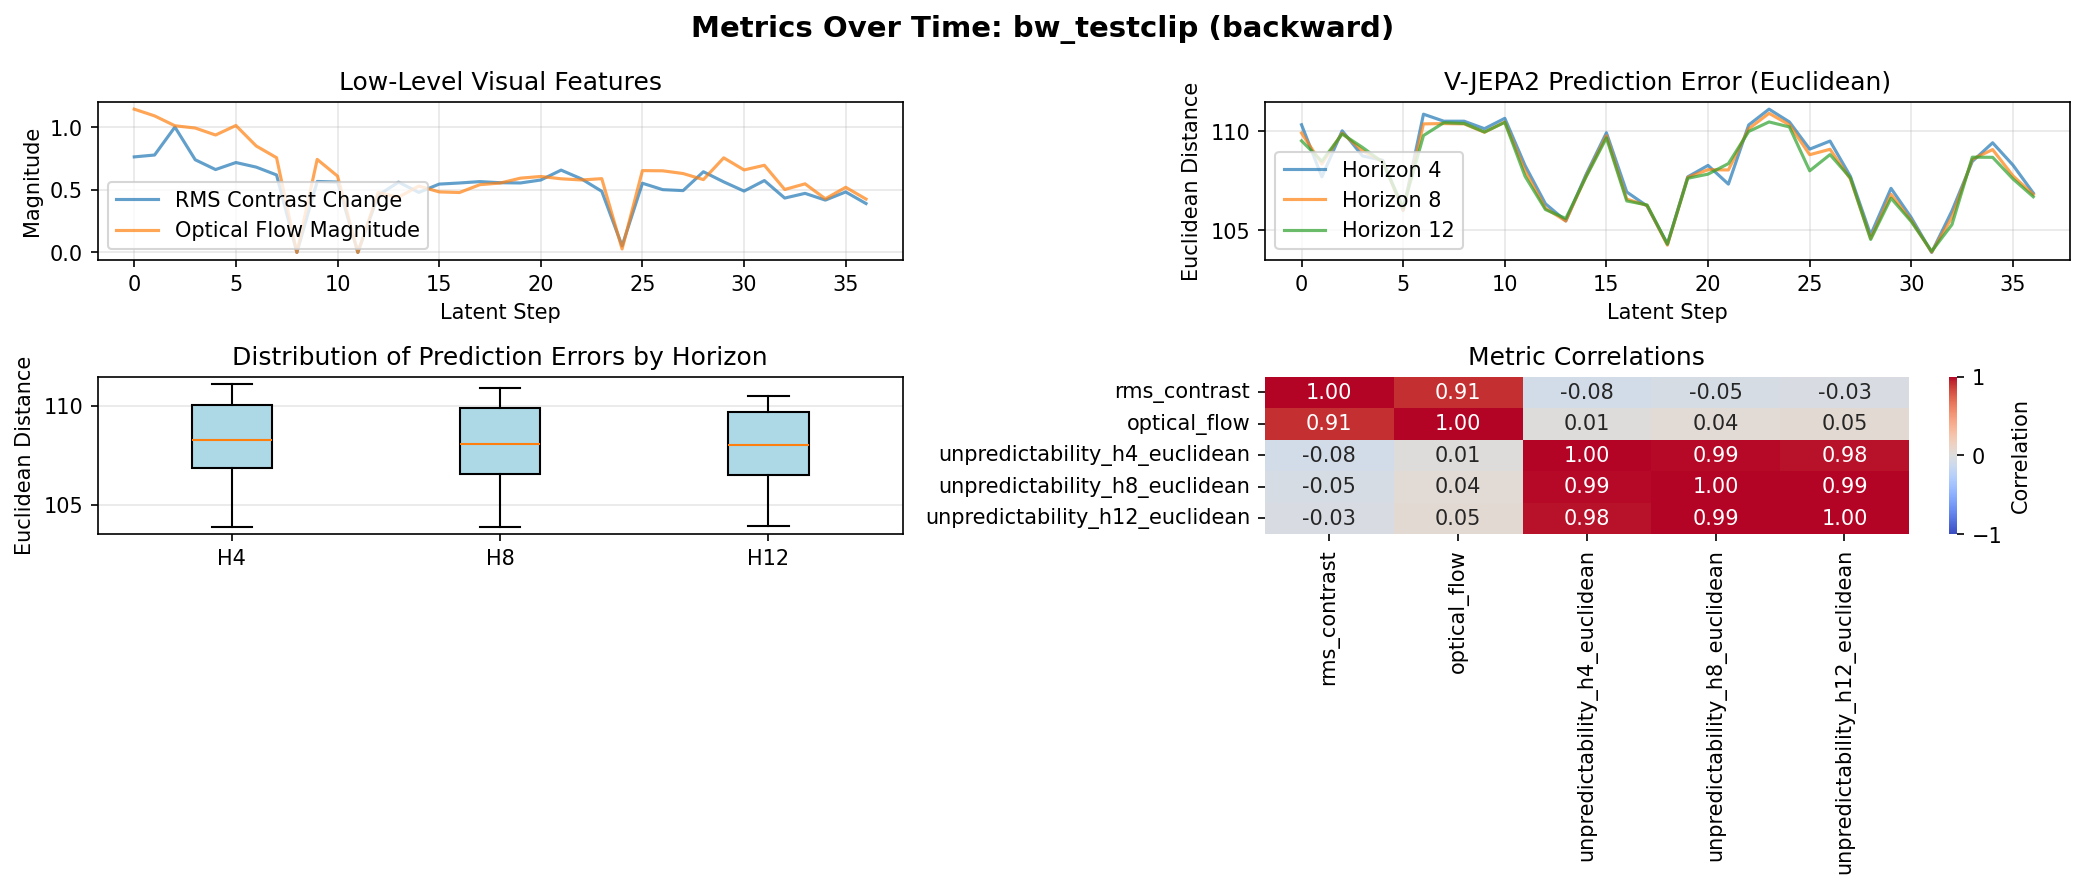

The data file committed next to this chart (first rows):
latent_step, raw_frame_idx, rms_contrast, optical_flow, unpredictability_h4_euclidean, unpredictability_h8_euclidean, unpredictability_h12_euclidean
0, 0, 0.7629, 1.144, 110.3, 109.9, 109.5
1, 4, 0.7778, 1.09, 107.7, 108.3, 108.5
2, 8, 1.001, 1.011, 110, 109.9, 109.9
3, 12, 0.7399, 0.9933, 108.7, 109, 109.2
4, 16, 0.6618, 0.9375, 108.5, 108.5, 108.4
5, 20, 0.7179, 1.013, 106, 106, 106.1
6, 24, 0.6812, 0.85, 110.9, 110.4, 109.8
7, 28, 0.6188, 0.7564, 110.5, 110.4, 110.4
8, 32, 0.0, 0.0001963, 110.5, 110.4, 110.4
9, 36, 0.5669, 0.743, 110.1, 109.9, 110
10, 40, 0.562, 0.6095, 110.6, 110.5, 110.4
11, 44, 0.0, 0.000206, 108.3, 108, 107.7
12, 48, 0.4567, 0.4789, 106.3, 106.1, 106
13, 52, 0.5612, 0.4409, 105.5, 105.5, 105.6
14, 56, 0.4791, 0.5301, 107.8, 107.7, 107.7
15, 60, 0.5457, 0.4834, 109.9, 109.8, 109.7
16, 64, 0.5546, 0.4783, 106.9, 106.6, 106.5
17, 68, 0.5656, 0.541, 106.2, 106.2, 106.3
18, 72, 0.5568, 0.5541, 104.3, 104.2, 104.3
19, 76, 0.5548, 0.5932, 107.7, 107.7, 107.6
20, 80, 0.5784, 0.6065, 108.3, 108, 107.8
21, 84, 0.6573, 0.588, 107.3, 108, 108.4
22, 88, 0.5873, 0.5787, 110.3, 110.1, 110
23, 92, 0.4882, 0.5891, 111.1, 110.9, 110.5
24, 96, 0.05229, 0.02788, 110.5, 110.3, 110.2
25, 100, 0.5525, 0.6534, 109.1, 108.8, 108
26, 104, 0.5014, 0.6518, 109.5, 109.1, 108.8
27, 108, 0.4937, 0.63, 107.7, 107.6, 107.6
28, 112, 0.6442, 0.5815, 104.8, 104.6, 104.5
29, 116, 0.5634, 0.7554, 107.1, 106.8, 106.6
30, 120, 0.4899, 0.6587, 105.6, 105.5, 105.4
31, 124, 0.574, 0.696, 103.9, 103.9, 103.9
32, 128, 0.4342, 0.5026, 106, 105.6, 105.3
33, 132, 0.4717, 0.5479, 108.5, 108.6, 108.7
34, 136, 0.4179, 0.4282, 109.4, 109.1, 108.7
35, 140, 0.4832, 0.5202, 108.3, 107.7, 107.6
36, 144, 0.3904, 0.4261, 106.9, 106.8, 106.7
